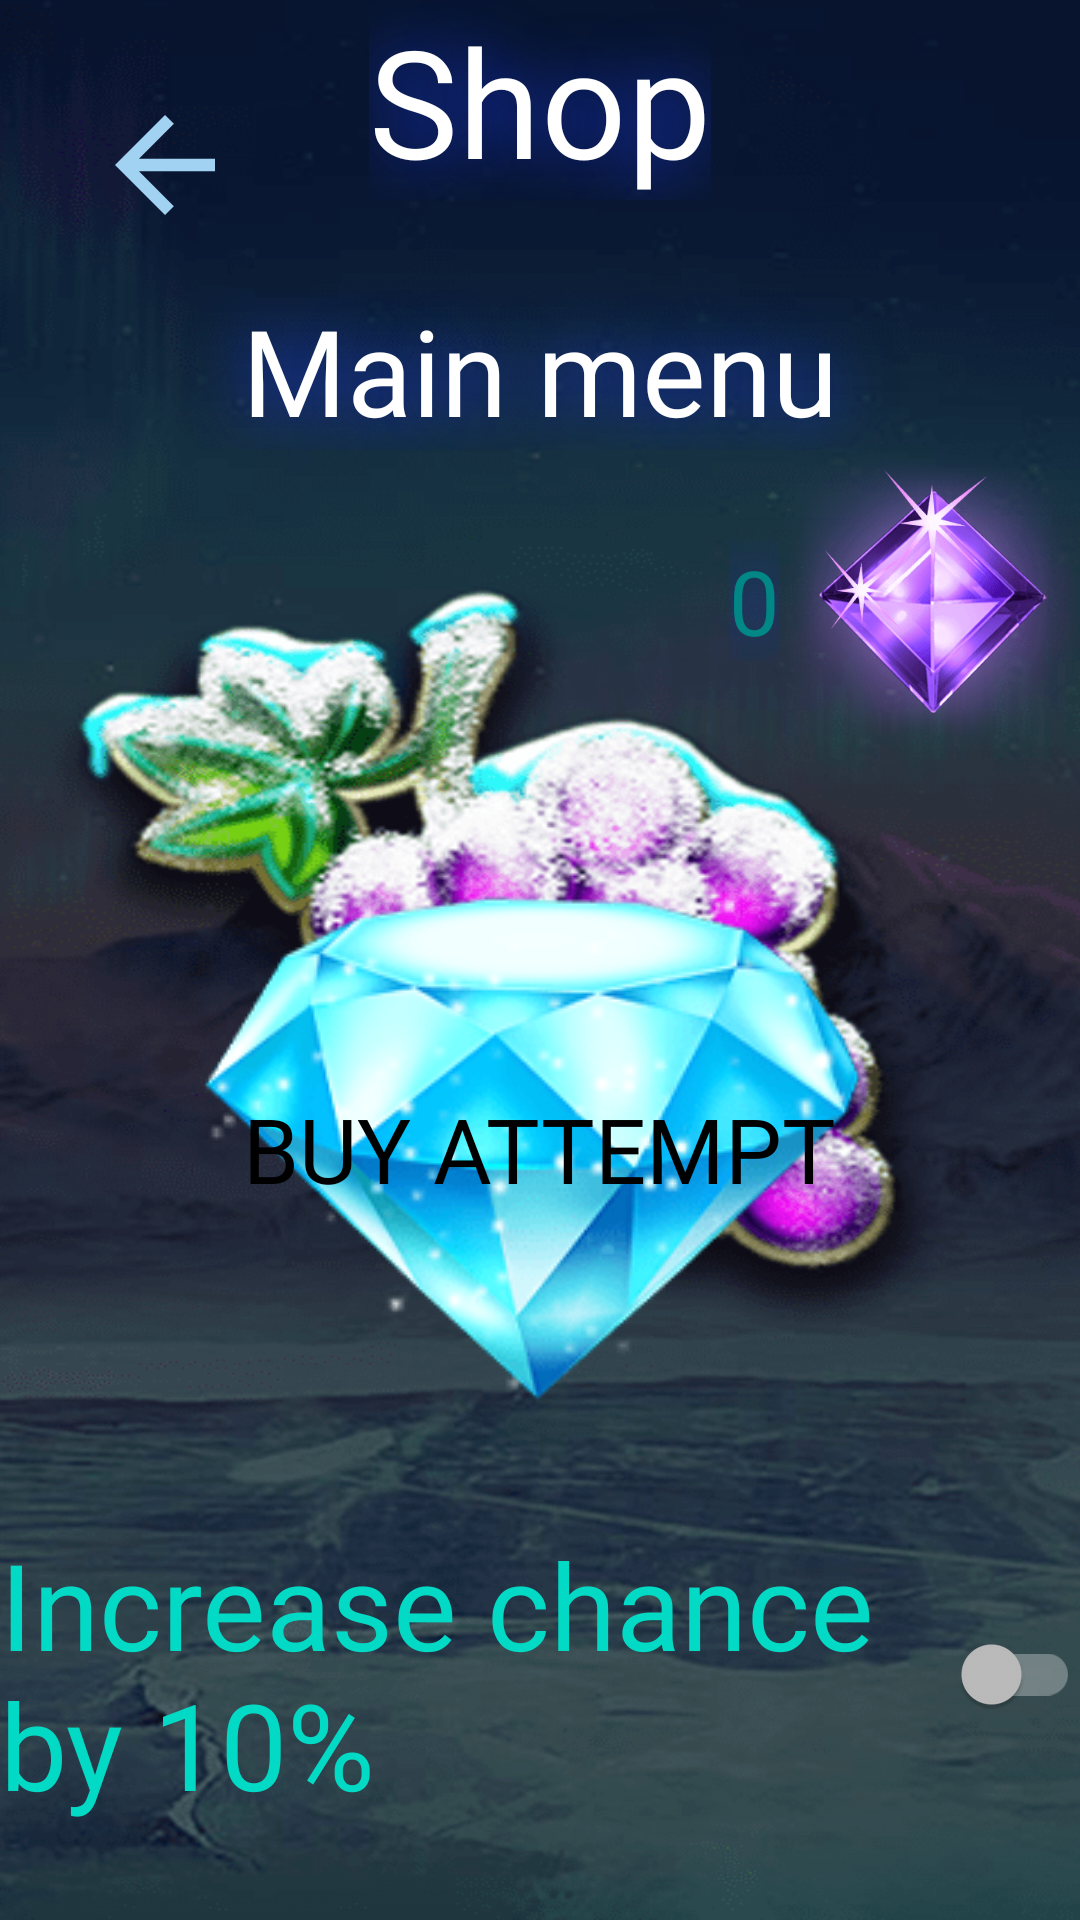

Reconstruct the res/layout file that produces this screen, plus the resources it refers to.
<!-- AndroidManifest.xml: application theme Theme.IcyLuck -->
<!-- res/layout/fragment_shop.xml -->
<?xml version="1.0" encoding="utf-8"?>
<androidx.constraintlayout.widget.ConstraintLayout xmlns:android="http://schemas.android.com/apk/res/android"
    xmlns:app="http://schemas.android.com/apk/res-auto"
    xmlns:tools="http://schemas.android.com/tools"
    android:layout_width="match_parent"
    android:layout_height="match_parent"
    android:background="@mipmap/fon"
    tools:context=".ShopFragment">

    <ImageButton
        android:id="@+id/ib_arrow_back"
        android:layout_width="wrap_content"
        android:layout_height="wrap_content"
        android:layout_marginStart="@dimen/ice_margin"
        android:layout_marginTop="@dimen/ice_margin"
        android:background="@null"
        android:contentDescription="@string/back"
        android:src="@drawable/ic_baseline_arrow_back_24"
        app:layout_constraintStart_toStartOf="parent"
        app:layout_constraintTop_toTopOf="parent" />

    <TextView
        android:id="@+id/tv_shop"
        android:layout_width="wrap_content"
        android:layout_height="wrap_content"
        android:layout_marginHorizontal="@dimen/ice_margin"
        android:fontFamily="@font/myfont"
        android:gravity="center"
        android:shadowColor="#1936C8"
        android:shadowDx="0.0"
        android:shadowDy="0.0"
        android:shadowRadius="50"
        android:text="@string/shop"
        android:textColor="@color/white"
        android:textSize="50sp"
        app:layout_constraintEnd_toEndOf="parent"
        app:layout_constraintStart_toStartOf="parent"
        app:layout_constraintTop_toTopOf="parent" />

    <TextView
        android:id="@+id/tv_attempts"
        android:layout_width="match_parent"
        android:layout_height="wrap_content"
        android:layout_marginHorizontal="@dimen/ice_margin"
        android:layout_marginTop="@dimen/ice_margin"
        android:fontFamily="@font/myfont"
        android:gravity="center"
        android:shadowColor="#1936C8"
        android:shadowDx="0.0"
        android:shadowDy="0.0"
        android:shadowRadius="50"
        android:text="@string/main_menu"
        android:textColor="@color/white"
        android:textSize="40sp"
        app:layout_constraintEnd_toEndOf="parent"
        app:layout_constraintStart_toStartOf="parent"
        app:layout_constraintTop_toBottomOf="@+id/tv_shop" />

    <androidx.appcompat.widget.AppCompatButton
        android:id="@+id/btn_buy"
        android:layout_width="250dp"
        android:layout_height="250dp"
        android:layout_marginHorizontal="@dimen/ice_margin"
        android:background="@mipmap/frdiamond"
        android:fontFamily="@font/myfont"
        android:text="@string/buy_attempt"
        android:textColor="@color/black"
        android:textSize="30sp"
        app:layout_constraintBottom_toTopOf="@+id/switch_easy_mode"
        app:layout_constraintEnd_toEndOf="parent"
        app:layout_constraintHorizontal_bias="0.496"
        app:layout_constraintStart_toStartOf="parent" />

    <androidx.appcompat.widget.SwitchCompat
        android:id="@+id/switch_easy_mode"
        android:layout_width="wrap_content"
        android:layout_height="wrap_content"
        android:layout_marginBottom="@dimen/icy_medium_margin"
        android:fontFamily="@font/myfont"
        android:text="@string/increase_chance_by_10"
        android:textColor="@color/teal_200"
        android:textSize="40sp"
        app:layout_constraintBottom_toBottomOf="parent"
        app:layout_constraintEnd_toEndOf="parent"
        app:layout_constraintHorizontal_bias="0.495"
        app:layout_constraintStart_toStartOf="parent" />

    <ImageView
        android:id="@+id/iv_points"
        android:layout_width="@dimen/button_size"
        android:layout_height="@dimen/button_size"
        android:src="@mipmap/point_star"
        app:layout_constraintEnd_toEndOf="parent"
        app:layout_constraintTop_toBottomOf="@+id/tv_attempts" />

    <TextView
        android:id="@+id/tv_points"
        android:layout_width="wrap_content"
        android:layout_height="wrap_content"
        android:fontFamily="@font/myfont"
        android:gravity="center"
        android:shadowColor="#1936C8"
        android:shadowDx="0.0"
        android:shadowDy="0.0"
        android:shadowRadius="50"
        android:text="@string/_0"
        android:textColor="@color/teal_700"
        android:textSize="30sp"
        app:layout_constraintBottom_toBottomOf="@+id/iv_points"
        app:layout_constraintEnd_toStartOf="@+id/iv_points"
        app:layout_constraintTop_toTopOf="@+id/iv_points" />

</androidx.constraintlayout.widget.ConstraintLayout>
<!-- resources referenced by this layout -->
<resources>
  <color name="black">#FF000000</color>
  <color name="teal_200">#FF03DAC5</color>
  <color name="teal_700">#FF018786</color>
  <color name="white">#FFFFFFFF</color>
  <dimen name="button_size">100dp</dimen>
  <dimen name="ice_margin">30dp</dimen>
  <dimen name="icy_medium_margin">32dp</dimen>
  <!-- drawable ic_baseline_arrow_back_24 (drawable) -->
  <vector android:autoMirrored="true" android:height="50dp"
      android:tint="#A2D2F1" android:viewportHeight="24"
      android:viewportWidth="24" android:width="50dp" xmlns:android="http://schemas.android.com/apk/res/android">
      <path android:fillColor="@android:color/white" android:pathData="M20,11H7.83l5.59,-5.59L12,4l-8,8 8,8 1.41,-1.41L7.83,13H20v-2z"/>
  </vector>
  <!-- mipmap fon: png bitmap (mipmap-xxhdpi, 142581 bytes) -->
  <!-- mipmap frdiamond: png bitmap (mipmap-xxhdpi, 14479 bytes) -->
  <!-- mipmap point_star: png bitmap (mipmap-xxhdpi, 35832 bytes) -->
  <string name="_0">0</string>
  <string name="back">Back</string>
  <string name="buy_attempt">Buy attempt</string>
  <string name="increase_chance_by_10">Increase chance by 10%</string>
  <string name="main_menu">Main menu</string>
  <string name="shop">Shop</string>
  <style name="Theme.IcyLuck" parent="Theme.MaterialComponents.NoActionBar">
          
          <item name="colorPrimary">@color/purple_500</item>
          <item name="colorPrimaryVariant">@color/purple_700</item>
          <item name="colorOnPrimary">@color/white</item>
          
          <item name="colorSecondary">@color/teal_200</item>
          <item name="colorSecondaryVariant">@color/teal_700</item>
          <item name="colorOnSecondary">@color/black</item>
          
          <item name="android:statusBarColor">?attr/colorPrimaryVariant</item>
          
      </style>
  <color name="purple_500">#FF6200EE</color>
  <color name="purple_700">#FF3700B3</color>
</resources>
